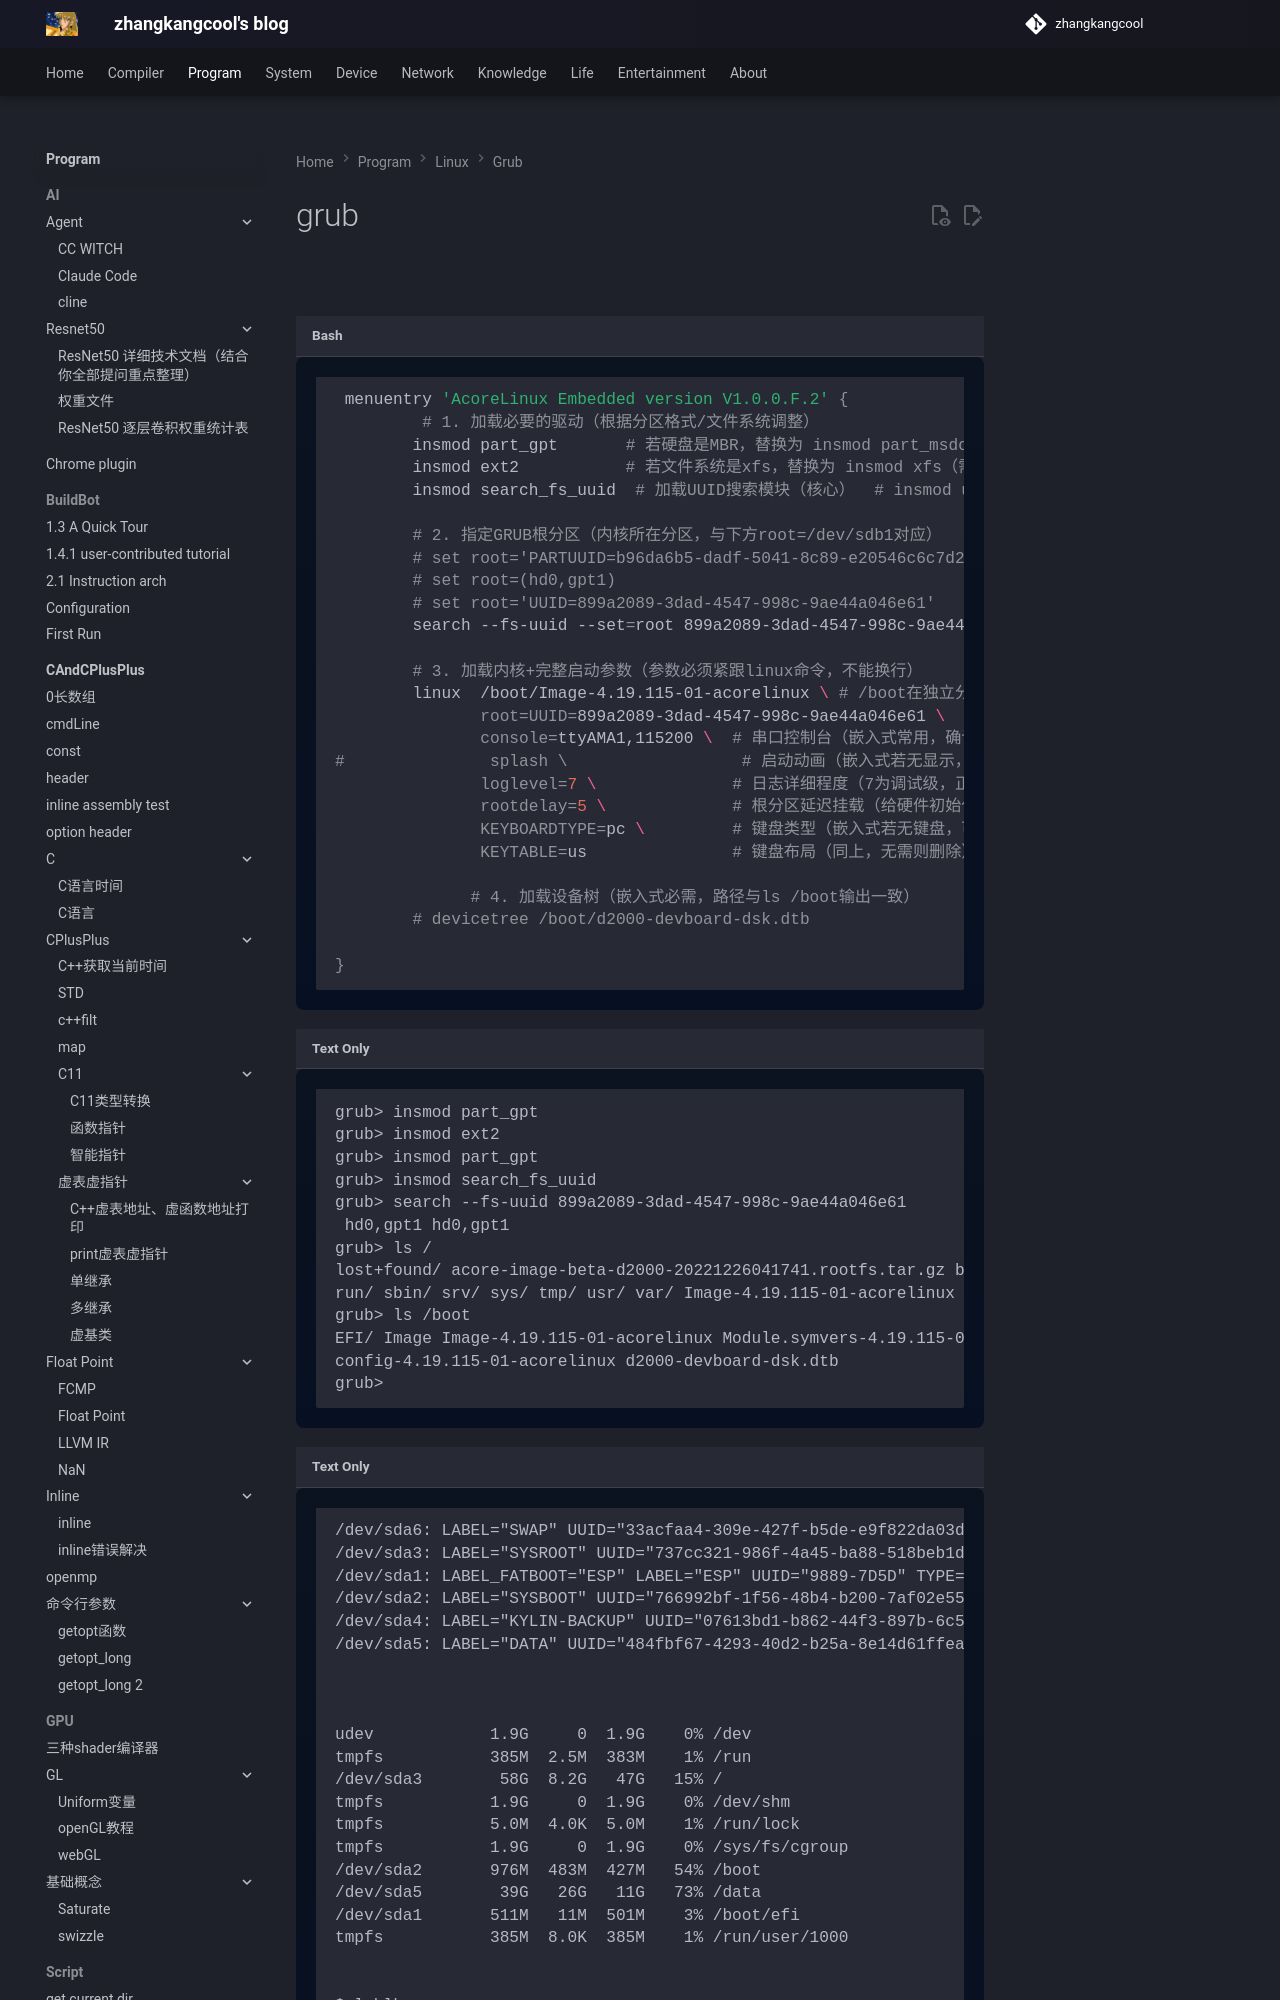

repository: zhangkangcool/zhangkangcool.github.io · page: Program/linux/启动相关/grub/grub/index.html · generator: mkdocs

# grub

                 

```shell
 menuentry 'AcoreLinux Embedded version V1.0.0.F.2' {
         # 1. 加载必要的驱动（根据分区格式/文件系统调整）
        insmod part_gpt       # 若硬盘是MBR，替换为 insmod part_msdos
        insmod ext2           # 若文件系统是xfs，替换为 insmod xfs（需GRUB支持）
        insmod search_fs_uuid  # 加载UUID搜索模块（核心）  # insmod uuid无法使用时
